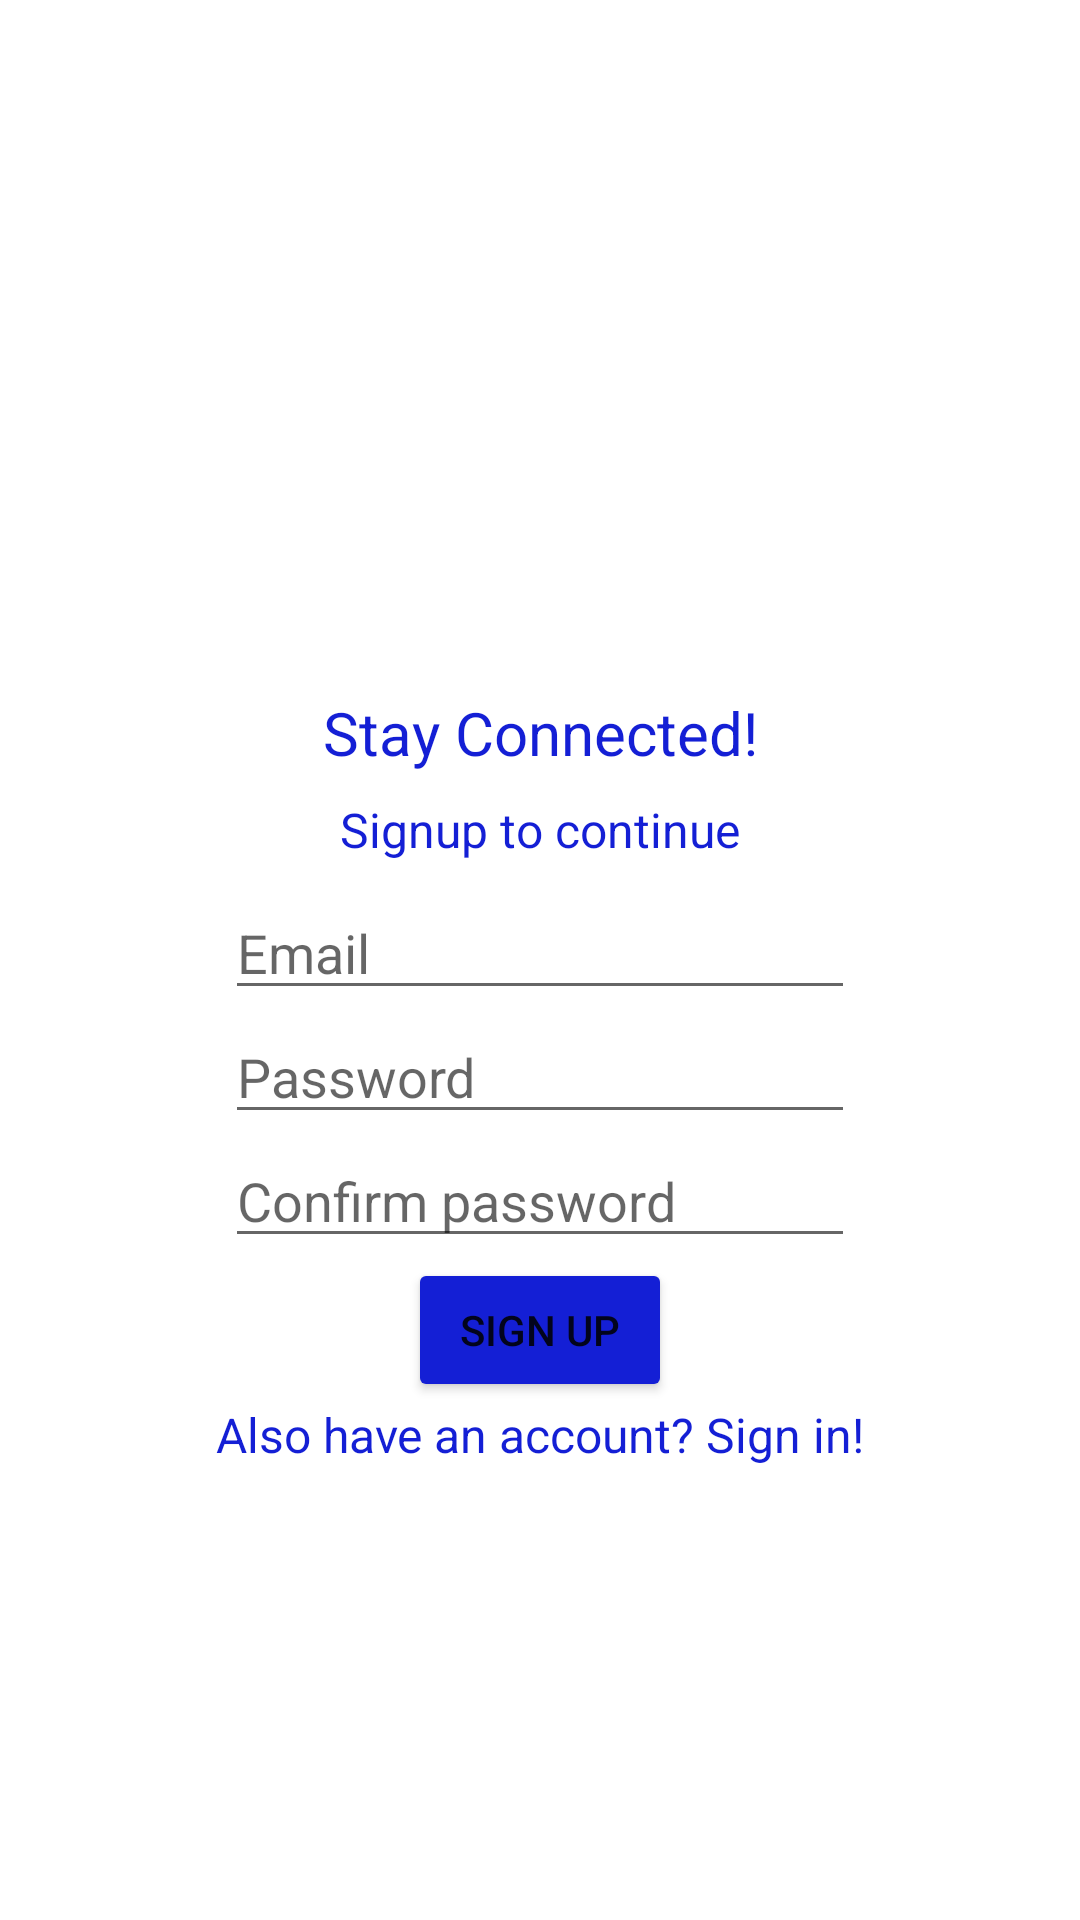

Write the Android layout XML for this screen, with the resource values it uses.
<!-- AndroidManifest.xml: application theme Theme.CalculationQuiz -->
<!-- res/layout/activity_signup.xml -->
<?xml version="1.0" encoding="utf-8"?>
<androidx.constraintlayout.widget.ConstraintLayout xmlns:android="http://schemas.android.com/apk/res/android"
    xmlns:app="http://schemas.android.com/apk/res-auto"
    xmlns:tools="http://schemas.android.com/tools"
    android:layout_width="match_parent"
    android:layout_height="match_parent"
    tools:context=".SignupActivity">

    <EditText
        android:id="@+id/signupEmail"
        android:layout_width="wrap_content"
        android:layout_height="wrap_content"
        android:layout_marginBottom="8dp"
        android:ems="10"
        android:hint="Email"
        android:inputType="textEmailAddress"
        app:layout_constraintBottom_toBottomOf="parent"
        app:layout_constraintEnd_toEndOf="parent"
        app:layout_constraintStart_toStartOf="parent"
        app:layout_constraintTop_toTopOf="parent" />

    <TextView
        android:id="@+id/textView"
        android:layout_width="wrap_content"
        android:layout_height="wrap_content"
        android:layout_marginBottom="8dp"
        android:text="Signup to continue"
        android:textColor="@color/blue"
        android:textSize="16dp"
        app:layout_constraintBottom_toTopOf="@+id/signupEmail"
        app:layout_constraintEnd_toEndOf="parent"
        app:layout_constraintStart_toStartOf="parent" />

    <TextView
        android:id="@+id/textView2"
        android:layout_width="wrap_content"
        android:layout_height="wrap_content"
        android:layout_marginBottom="8dp"
        android:text="Stay Connected!"
        android:textColor="@color/blue"
        android:textSize="20dp"
        app:layout_constraintBottom_toTopOf="@+id/textView"
        app:layout_constraintEnd_toEndOf="parent"
        app:layout_constraintStart_toStartOf="parent" />

    <ImageView
        android:id="@+id/imageView"
        android:layout_width="249dp"
        android:layout_height="171dp"
        android:layout_margin="32dp"
        app:layout_constraintBottom_toTopOf="@+id/textView2"
        app:layout_constraintEnd_toEndOf="parent"
        app:layout_constraintStart_toStartOf="parent"
        tools:srcCompat="@drawable/authentication" />

    <EditText
        android:id="@+id/signupPassword"
        android:layout_width="wrap_content"
        android:layout_height="wrap_content"
        android:layout_marginBottom="8dp"
        android:ems="10"
        android:hint="Password"
        android:inputType="textPassword"
        app:layout_constraintEnd_toEndOf="parent"
        app:layout_constraintStart_toStartOf="parent"
        app:layout_constraintTop_toBottomOf="@+id/signupEmail" />

    <EditText
        android:id="@+id/signupConfirmPassword"
        android:layout_width="wrap_content"
        android:layout_height="wrap_content"
        android:layout_marginBottom="8dp"
        android:ems="10"
        android:hint="Confirm password"
        android:inputType="textPassword"
        app:layout_constraintEnd_toEndOf="parent"
        app:layout_constraintStart_toStartOf="parent"
        app:layout_constraintTop_toBottomOf="@+id/signupPassword" />

    <Button
        android:id="@+id/signupButton"
        android:layout_width="wrap_content"
        android:layout_height="wrap_content"
        android:layout_marginBottom="4dp"
        android:text="Sign up"
        android:backgroundTint="@color/blue"
        app:layout_constraintEnd_toEndOf="@+id/signupConfirmPassword"
        app:layout_constraintStart_toStartOf="@+id/signupConfirmPassword"
        app:layout_constraintTop_toBottomOf="@+id/signupConfirmPassword" />

    <TextView
        android:id="@+id/loginRedirectText"
        android:layout_width="wrap_content"
        android:layout_height="wrap_content"
        android:text="Also have an account? Sign in!"
        android:textColor="@color/blue"
        android:textSize="16sp"
        app:layout_constraintEnd_toEndOf="parent"
        app:layout_constraintStart_toStartOf="parent"
        app:layout_constraintTop_toBottomOf="@+id/signupButton" />

    <ImageView
        android:id="@+id/imageView2"
        android:layout_width="0dp"
        android:layout_height="126dp"
        android:scaleType="centerCrop"
        app:layout_constraintBottom_toBottomOf="parent"
        app:layout_constraintEnd_toEndOf="parent"
        app:layout_constraintStart_toStartOf="parent"
        tools:srcCompat="@drawable/wave" />

</androidx.constraintlayout.widget.ConstraintLayout>
<!-- resources referenced by this layout -->
<resources>
  <color name="blue">#141FD5</color>
  <!-- drawable authentication: vector/xml drawable (drawable, 6541 chars, omitted) -->
  <!-- drawable wave (drawable) -->
  <vector xmlns:android="http://schemas.android.com/apk/res/android"
      android:width="1440dp"
      android:height="320dp"
      android:viewportWidth="1440"
      android:viewportHeight="320">
    <path
        android:pathData="M0,32L30,48C60,64 120,96 180,128C240,160 300,192 360,170.7C420,149 480,75 540,42.7C600,11 660,21 720,48C780,75 840,117 900,149.3C960,181 1020,203 1080,213.3C1140,224 1200,224 1260,208C1320,192 1380,160 1410,144L1440,128L1440,320L1410,320C1380,320 1320,320 1260,320C1200,320 1140,320 1080,320C1020,320 960,320 900,320C840,320 780,320 720,320C660,320 600,320 540,320C480,320 420,320 360,320C300,320 240,320 180,320C120,320 60,320 30,320L0,320Z"
        android:fillColor="#141FD5"/>
  </vector>
  <style name="Theme.CalculationQuiz" parent="Theme.MaterialComponents.DayNight.DarkActionBar">
          
          <item name="colorPrimary">@color/purple_500</item>
          <item name="colorPrimaryVariant">@color/purple_700</item>
          <item name="colorOnPrimary">@color/white</item>
          
          <item name="colorSecondary">@color/teal_200</item>
          <item name="colorSecondaryVariant">@color/teal_700</item>
          <item name="colorOnSecondary">@color/black</item>
          
          <item name="android:statusBarColor">?attr/colorPrimaryVariant</item>
          
      </style>
  <color name="purple_500">#FF6200EE</color>
  <color name="purple_700">#FF3700B3</color>
  <color name="white">#FFFFFFFF</color>
  <color name="teal_200">#FF03DAC5</color>
  <color name="teal_700">#FF018786</color>
  <color name="black">#FF000000</color>
</resources>
